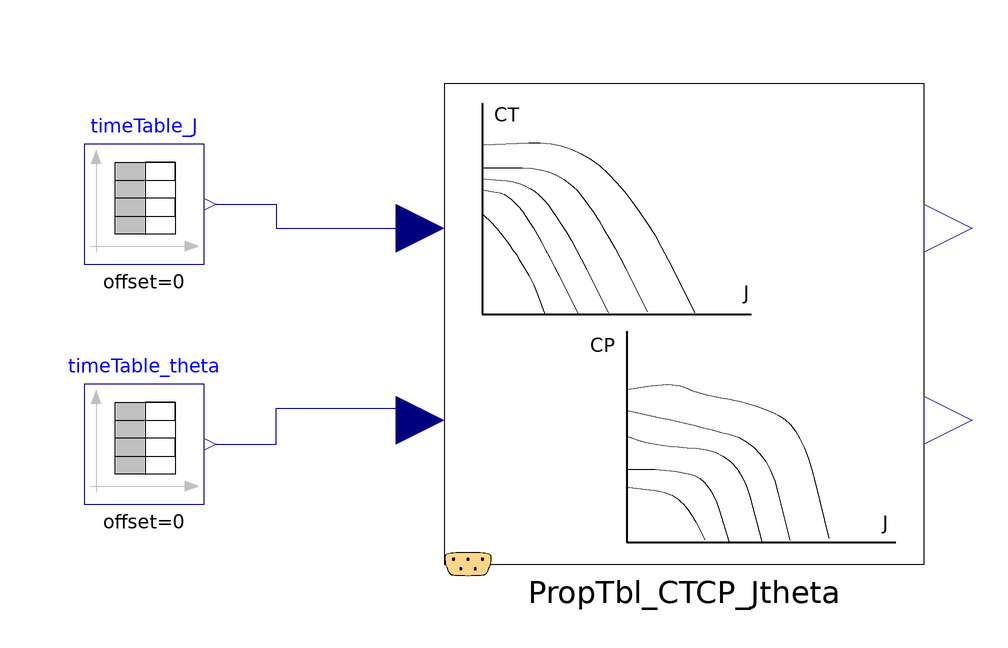

This picture is the connection diagram that the Modelica source below describes through its graphical annotations.

model PropellerTable_CTCP_Jtheta00_ex01
  extends Modelica.Icons.Example;
  Modelica.Blocks.Sources.TimeTable timeTable_J(table = [0, 0.0; 10, 3.0; 10, 0.0; 20, 3.0; 20, 0.0; 30, 3.0; 30, 0.0; 40, 3.0; 40, 0.0; 50, 3.0; 50, 0.0; 60, 3.0; 60, 0.0; 70, 3.0; 70, 3.0; 80, 3.0]) annotation(
    Placement(visible = true, transformation(origin = {-70, 20}, extent = {{-10, -10}, {10, 10}}, rotation = 0)));
  Modelica.Blocks.Sources.TimeTable timeTable_theta(table = [0, 15; 10, 15; 10, 20; 20, 20; 20, 25; 30, 25; 30, 30; 40, 30; 40, 35; 50, 35; 50, 40; 60, 40; 60, 45; 70, 45]) annotation(
    Placement(visible = true, transformation(origin = {-70, -20}, extent = {{-10, -10}, {10, 10}}, rotation = 0)));
  PropulsionSystem.Subelements.PropellerTable_CTCP_Jtheta00 PropTbl_CTCP_Jtheta(use_tableFile_CP = true, use_tableFile_CT = true)  annotation(
    Placement(visible = true, transformation(origin = {20, -1.77636e-15}, extent = {{-40, -40}, {40, 40}}, rotation = 0)));
equation
  connect(timeTable_theta.y, PropTbl_CTCP_Jtheta.u_theta) annotation(
    Line(points = {{-58, -20}, {-48, -20}, {-48, -14}, {-24, -14}, {-24, -16}}, color = {0, 0, 127}));
  connect(timeTable_J.y, PropTbl_CTCP_Jtheta.u_J) annotation(
    Line(points = {{-58, 20}, {-48, 20}, {-48, 16}, {-24, 16}, {-24, 16}}, color = {0, 0, 127}));
  annotation(
    experiment(StartTime = 0, StopTime = 70, Tolerance = 1e-06, Interval = 0.14),
    __OpenModelica_simulationFlags(lv = "LOG_STATS", outputFormat = "mat", s = "dassl"));
end PropellerTable_CTCP_Jtheta00_ex01;